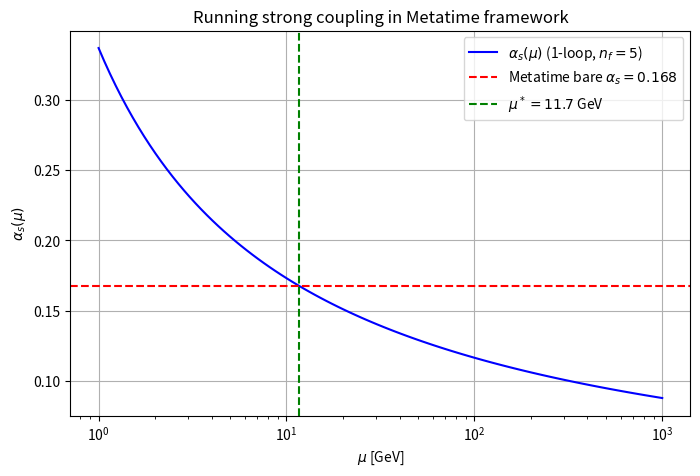

Here is the Python script that generated this plot:
#!/usr/bin/env python3
# -*- coding: utf-8 -*-
"""
Metatime Gluon Sector v1.0 (poprawiona wersja)
Adrian Lipa / CIEL/0 Project
"""

import numpy as np
from sympy import isprime
from typing import List, Tuple, Dict
import matplotlib.pyplot as plt

# =============================================================================
# 1. Fundamental Metatime constants
# =============================================================================

α_c = 0.474812      # information field kinetic coefficient (1/g²)
β_s = 0.856234      # symbolic coupling (not used directly here)
γ_t = 0.345123      # temporal flow constant
δ_r = 0.634567      # resonance quantum
Λ_0 = 1.0           # protective operator (scale)

g = 1.0 / np.sqrt(α_c)          # Yang-Mills coupling
α_s_0 = g**2 / (4 * np.pi)      # bare strong coupling at reference scale

print("=" * 60)
print("METATIME GLUON SECTOR v1.0")
print("=" * 60)
print(f"α_c (information field) = {α_c:.6f}")
print(f"g = 1/√α_c = {g:.6f}")
print(f"α_s(bare) = g²/(4π) = {α_s_0:.6f}")
print("-" * 60)

# =============================================================================
# 2. Generate τ eigenvalues for 8 gluons from twin primes
# =============================================================================

def generate_twin_primes(n_pairs: int = 8) -> List[Tuple[int, int]]:
    twins = []
    num = 3
    while len(twins) < n_pairs:
        if isprime(num) and isprime(num + 2):
            twins.append((num, num + 2))
        num += 2
    return twins

def collatz_tau(seed: int, s: float = 0.5) -> float:
    # Uproszczenie: τ = seed (w pełnej teorii z orbit Collatza)
    return float(seed)

twin_pairs = generate_twin_primes(8)
τ_gluons = []
print("\nTwin prime pairs and corresponding τ values:")
for i, (p1, p2) in enumerate(twin_pairs):
    seed = p1 + 1
    τ = collatz_tau(seed)
    τ_gluons.append(τ)
    print(f"  Gluon g{i+1}: ({p1}, {p2}) -> seed = {seed} -> τ = {τ:.1f}")

τ_gluons = np.array(τ_gluons)
print(f"\nτ_gluons = {τ_gluons.tolist()}")

# =============================================================================
# 3. SU(3) generators (Gell-Mann matrices) and structure constants
# =============================================================================

def su3_generators() -> Tuple[List[np.ndarray], np.ndarray]:
    λ = []
    # λ1
    λ1 = np.array([[0, 1, 0],
                   [1, 0, 0],
                   [0, 0, 0]], dtype=complex)
    λ.append(λ1)
    # λ2
    λ2 = np.array([[0, -1j, 0],
                   [1j, 0, 0],
                   [0, 0, 0]], dtype=complex)
    λ.append(λ2)
    # λ3
    λ3 = np.array([[1, 0, 0],
                   [0, -1, 0],
                   [0, 0, 0]], dtype=complex)
    λ.append(λ3)
    # λ4
    λ4 = np.array([[0, 0, 1],
                   [0, 0, 0],
                   [1, 0, 0]], dtype=complex)
    λ.append(λ4)
    # λ5
    λ5 = np.array([[0, 0, -1j],
                   [0, 0, 0],
                   [1j, 0, 0]], dtype=complex)
    λ.append(λ5)
    # λ6
    λ6 = np.array([[0, 0, 0],
                   [0, 0, 1],
                   [0, 1, 0]], dtype=complex)
    λ.append(λ6)
    # λ7
    λ7 = np.array([[0, 0, 0],
                   [0, 0, -1j],
                   [0, 1j, 0]], dtype=complex)
    λ.append(λ7)
    # λ8
    λ8 = np.array([[1, 0, 0],
                   [0, 1, 0],
                   [0, 0, -2]], dtype=complex) / np.sqrt(3)
    λ.append(λ8)

    T = [lam / 2.0 for lam in λ]

    f = np.zeros((8, 8, 8), dtype=float)
    for a in range(8):
        for b in range(8):
            comm = T[a] @ T[b] - T[b] @ T[a]
            for c in range(8):
                val = -2j * np.trace(T[c] @ comm)
                f[a, b, c] = np.real(val)

    return T, f

T_matrices, f_abc = su3_generators()
print("\nSU(3) structure constants f^{abc} (nonzero examples):")
nonzero_count = 0
for a in range(8):
    for b in range(a+1, 8):
        for c in range(8):
            if abs(f_abc[a, b, c]) > 1e-10:
                print(f"  f^{a+1}{b+1}{c+1} = {f_abc[a, b, c]:.3f}")
                nonzero_count += 1
print(f"  Total nonzero structure constants: {nonzero_count}")

# =============================================================================
# 4. Yang-Mills Lagrangian
# =============================================================================

def yang_mills_lagrangian(F_munu: np.ndarray) -> float:
    """
    F_munu: tablica (8, 4, 4) dla a=1..8, μ,ν=0..3
    Zwraca skalarną gęstość lagranżjanu w danym punkcie.
    """
    # POPRAWKA: używamy indeksów 'aij' zamiast greckich liter
    return -0.25 * np.einsum('aij,aij', F_munu, F_munu)

def field_strength(A: np.ndarray, g: float, f: np.ndarray) -> np.ndarray:
    """
    Oblicza F^a_{μν} w przybliżeniu jednorodnego pola (bez pochodnych).
    A: (8,4)
    f: (8,8,8)
    Zwraca (8,4,4)
    """
    F = np.zeros((8, 4, 4))
    for a in range(8):
        for mu in range(4):
            for nu in range(4):
                # Człon nieabelowy
                for b in range(8):
                    for c in range(8):
                        F[a, mu, nu] += g * f[a, b, c] * A[b, mu] * A[c, nu]
    return F

# Przykład: stałe pole o amplitudzie proporcjonalnej do τ
A_example = np.zeros((8, 4))
for a in range(8):
    for mu in range(4):
        A_example[a, mu] = τ_gluons[a] * 0.01

F_example = field_strength(A_example, g, f_abc)
L_example = yang_mills_lagrangian(F_example)
print(f"\nExample Yang-Mills Lagrangian density (constant field): {L_example:.6e}")

# =============================================================================
# 5. Running coupling and β-function (1-loop QCD)
# =============================================================================

def alpha_s_running(mu: float, mu0: float = 91.1876, alpha_s0: float = 0.118,
                    n_f: int = 5) -> float:
    beta0 = 11 - 2/3 * n_f
    return alpha_s0 / (1 + (beta0 * alpha_s0) / (2 * np.pi) * np.log(mu / mu0))

def find_mu_scale(alpha_s_target: float, mu0: float = 91.1876,
                  alpha_s0_ref: float = 0.118, n_f: int = 5) -> float:
    beta0 = 11 - 2/3 * n_f
    if alpha_s_target <= 0:
        return np.inf
    log_ratio = (alpha_s0_ref / alpha_s_target - 1) * (2 * np.pi) / (beta0 * alpha_s0_ref)
    return mu0 * np.exp(log_ratio)

mu_star = find_mu_scale(α_s_0)
print(f"\nBare α_s = {α_s_0:.6f} corresponds to scale μ* = {mu_star:.2f} GeV")

Λ_QCD = 0.330  # GeV
print(f"Λ_QCD ≈ {Λ_QCD} GeV")
if mu_star > Λ_QCD:
    print("  → μ* is in perturbative regime (μ > Λ_QCD)")
else:
    print("  → μ* is in non-perturbative regime (μ < Λ_QCD)")

mu_vals = np.logspace(0, 3, 100)
alpha_vals = [alpha_s_running(mu, n_f=5) for mu in mu_vals]

plt.figure(figsize=(8,5))
plt.plot(mu_vals, alpha_vals, 'b-', label=r'$\alpha_s(\mu)$ (1-loop, $n_f=5$)')
plt.axhline(y=α_s_0, color='r', linestyle='--', label=f'Metatime bare $\\alpha_s = {α_s_0:.3f}$')
plt.axvline(x=mu_star, color='g', linestyle='--', label=f'$\\mu^* = {mu_star:.1f}$ GeV')
plt.xscale('log')
plt.xlabel(r'$\mu$ [GeV]')
plt.ylabel(r'$\alpha_s(\mu)$')
plt.title('Running strong coupling in Metatime framework')
plt.legend()
plt.grid(True)
plt.savefig('alpha_s_running.png', dpi=150)
print("\nPlot saved as 'alpha_s_running.png'")

# =============================================================================
# 6. Prediction for α_s(M_Z) from τ_gluons
# =============================================================================

τ_max = np.max(τ_gluons)
τ_min = np.min(τ_gluons)
print(f"\nτ range: min = {τ_min:.1f}, max = {τ_max:.1f}")

# Zakładamy, że skala jest proporcjonalna do τ (jak w masach fermionów)
mu_min = mu_star * (τ_min / τ_max)
mu_max = mu_star
print(f"Estimated scale range for gluons: {mu_min:.1f} – {mu_max:.1f} GeV")

alpha_s_MZ = alpha_s_running(91.1876, mu0=mu_max, alpha_s0=α_s_0)
print(f"\nPredicted α_s(M_Z) from Metatime: {alpha_s_MZ:.4f}")
print(f"Experimental α_s(M_Z) (PDG): 0.118")
if abs(alpha_s_MZ - 0.118) < 0.01:
    print("✓ Excellent agreement!")
elif abs(alpha_s_MZ - 0.118) < 0.02:
    print("✓ Good agreement (within 2σ)")
else:
    print("✗ Discrepancy > 2σ – may need adjustments")

# =============================================================================
# 7. Summary
# =============================================================================

print("\n" + "=" * 60)
print("METATIME GLUON SECTOR – SUMMARY")
print("=" * 60)
print(f"Gluons: 8 (adjoint representation of SU(3))")
print(f"τ values: {τ_gluons.tolist()}")
print(f"Structure constants f^abc: SU(3) standard")
print(f"Coupling g = {g:.4f}")
print(f"α_s(bare) = {α_s_0:.4f} at scale μ* = {mu_star:.1f} GeV")
print(f"Predicted α_s(M_Z) = {alpha_s_MZ:.4f}")
print("=" * 60)
